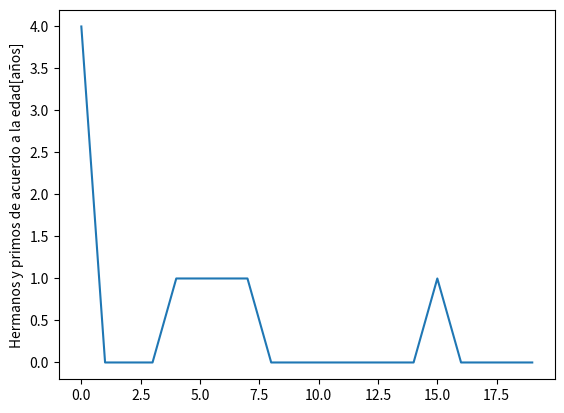

This chart was generated by the following Python code:
import matplotlib.pyplot as plt
plt.plot([4,0,0,0,1,1,1,1,0,0,0,0,0,0,0,1,0,0,0,0])
plt.ylabel('Hermanos y primos de acuerdo a la edad[años]')
plt.savefig('temp.jpeg')
plt.show()

 



